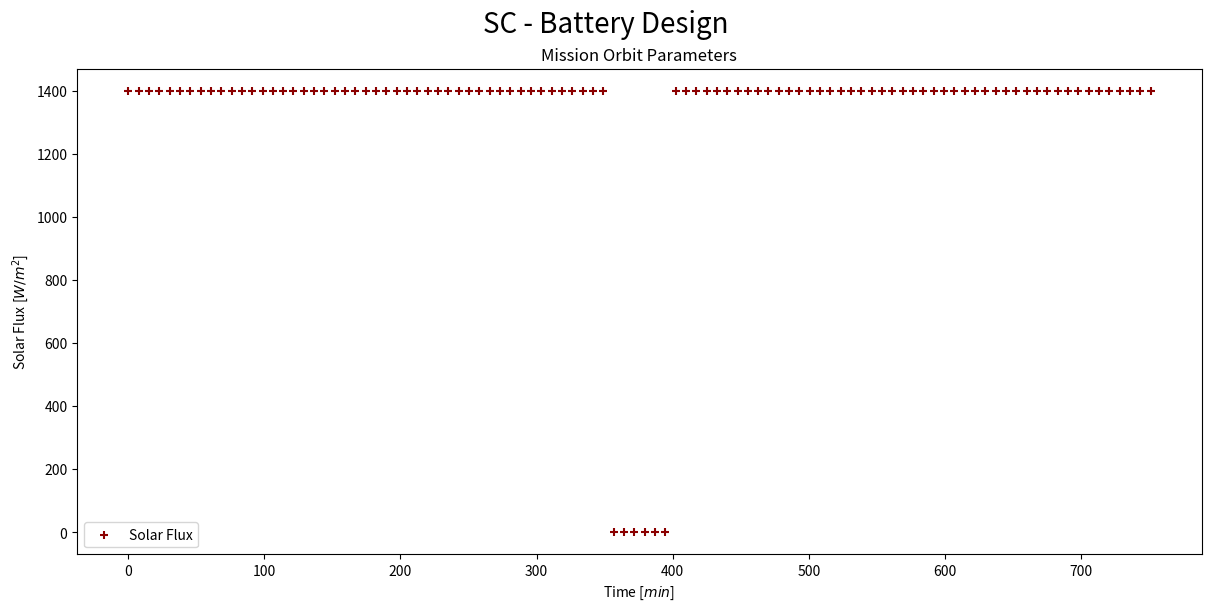
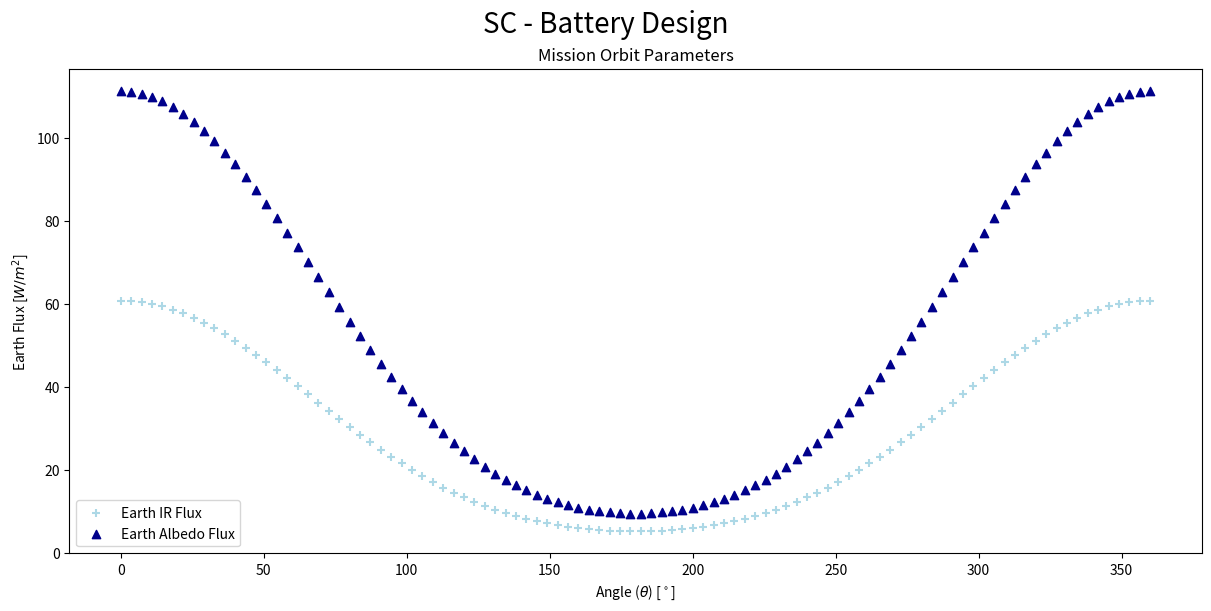

The script that saved these images, in order:
import numpy as np
from scipy import optimize
import matplotlib.pyplot as plt

sigma = 5.670e-8
e_emissivity = 0.613  #????
e_albedo = 0.3

r_earth =  6371
pa = 6000 + r_earth
apa = 36000 + r_earth
mu = 3.986004418e14

a = (pa + apa) / 2

t_orbit = 2 * np.pi * np.sqrt((a*1000)**3 / mu)
t_ec = 45 * 60
e = (apa - pa) / (apa + pa )

t = np.linspace(0, t_orbit, 100)
eclipse = np.logical_and(t_orbit/2 - t_ec/2 < t, t < t_orbit/2 + t_ec/2)
s_flux = np.where(eclipse, 0, 1400)
theta = np.linspace(0, np.deg2rad(360), 100)
r_e = (a *(1-e**2)) / (1 + e * np.cos(theta))
e_flux = 285.**4 * sigma * e_emissivity
e_ir_flux = e_flux * r_earth**2/r_e**2
e_albedo_flux = 1400 * e_albedo * r_earth**2/r_e**2

fig, ax = plt.subplots(nrows=1, ncols=1,
                         constrained_layout=True,
                         # sharex=True, # sharey=True,
                         figsize=(12, 6))

ax.scatter(t/60, s_flux, label="Solar Flux", marker="+", color="darkred")
ax.set_xlabel(r'Time [$min$]')
ax.set_ylabel(r'Solar Flux [$W/m^2$]')
ax.set_title("Mission Orbit Parameters")
ax.legend()
fig.suptitle(r'SC - Battery Design', fontsize=20)
plt.show()

fig, ax = plt.subplots(nrows=1, ncols=1,
                         constrained_layout=True,
                         # sharex=True, # sharey=True,
                         figsize=(12, 6))

ax.scatter(np.rad2deg(theta), e_ir_flux, label="Earth IR Flux", marker="+", color="lightblue")
ax.scatter(np.rad2deg(theta), e_albedo_flux, label="Earth Albedo Flux", marker="^", color="darkblue")

ax.set_xlabel(r'Angle ($\theta$) [$^\circ$]')
ax.set_ylabel(r'Earth Flux [$W/m^2$]')
ax.set_title("Mission Orbit Parameters")
ax.legend()
fig.suptitle(r'SC - Battery Design', fontsize=20)
plt.show()